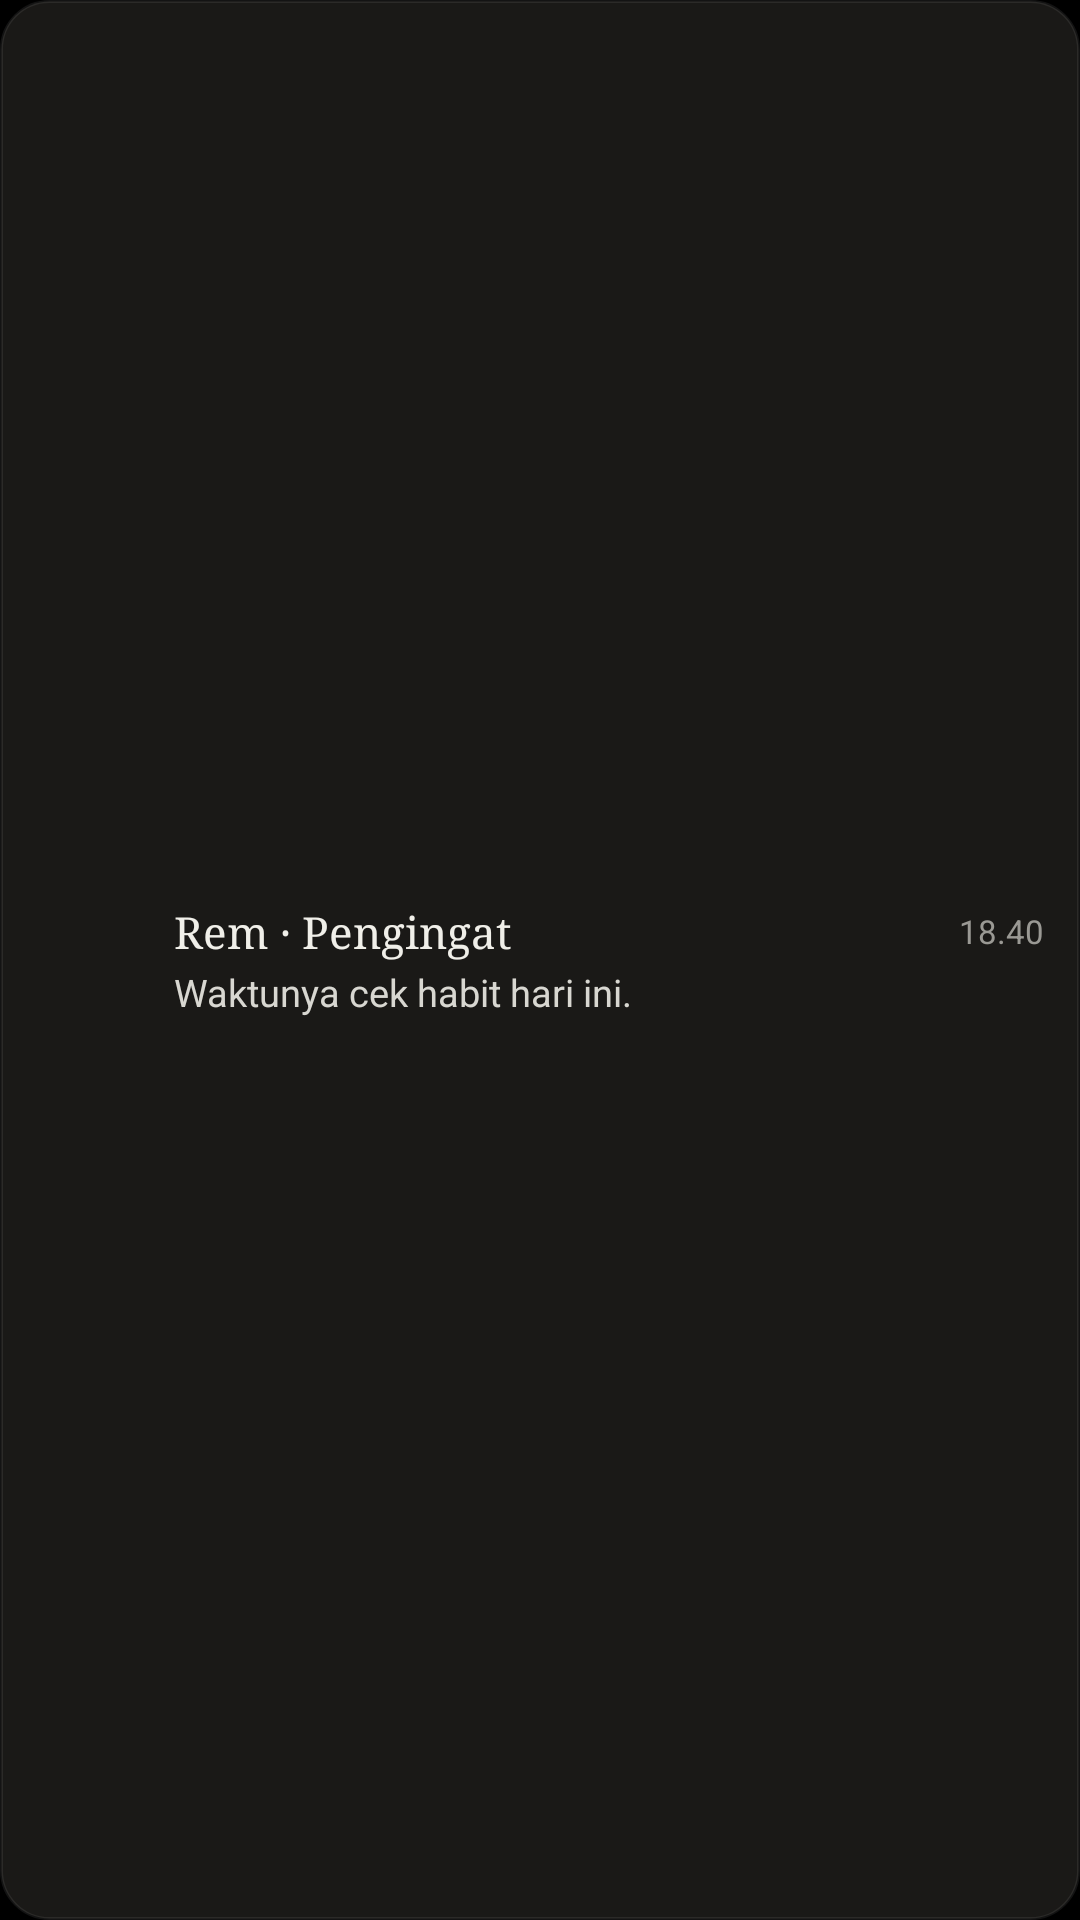

Produce the Android XML layout that renders to this screen, including the resource entries it uses.
<!-- AndroidManifest.xml: application theme Theme.EcosystemKu -->
<!-- res/layout/notif_rem_compact.xml -->
<?xml version="1.0" encoding="utf-8"?>
<LinearLayout xmlns:android="http://schemas.android.com/apk/res/android"
    android:layout_width="match_parent"
    android:layout_height="wrap_content"
    android:background="@drawable/bg_rem_notif_card"
    android:gravity="center_vertical"
    android:orientation="horizontal"
    android:paddingStart="10dp"
    android:paddingTop="6dp"
    android:paddingEnd="12dp"
    android:paddingBottom="6dp">

    <ImageView
        android:id="@+id/notif_avatar"
        android:layout_width="38dp"
        android:layout_height="38dp"
        android:contentDescription="@string/app_name"
        android:scaleType="fitCenter" />

    <LinearLayout
        android:layout_width="0dp"
        android:layout_height="wrap_content"
        android:layout_marginStart="10dp"
        android:layout_weight="1"
        android:orientation="vertical">

        <LinearLayout
            android:layout_width="match_parent"
            android:layout_height="wrap_content"
            android:gravity="center_vertical"
            android:orientation="horizontal">

            <TextView
                android:id="@+id/notif_title"
                android:layout_width="0dp"
                android:layout_height="wrap_content"
                android:layout_weight="1"
                android:ellipsize="end"
                android:fontFamily="serif"
                android:maxLines="1"
                android:text="Rem · Pengingat"
                android:textColor="#F0EFE9"
                android:textSize="14.5sp"
                android:textStyle="normal" />

            <TextView
                android:id="@+id/notif_time"
                android:layout_width="wrap_content"
                android:layout_height="wrap_content"
                android:layout_marginStart="8dp"
                android:fontFamily="sans-serif"
                android:maxLines="1"
                android:text="18.40"
                android:textColor="#9A9994"
                android:textSize="11sp" />
        </LinearLayout>

        <TextView
            android:id="@+id/notif_body"
            android:layout_width="match_parent"
            android:layout_height="wrap_content"
            android:layout_marginTop="2dp"
            android:ellipsize="end"
            android:fontFamily="sans-serif"
            android:maxLines="1"
            android:text="Waktunya cek habit hari ini."
            android:textColor="#D8D7D1"
            android:textSize="12.5sp" />
    </LinearLayout>
</LinearLayout>
<!-- resources referenced by this layout -->
<resources>
  <!-- drawable bg_rem_notif_card (drawable) -->
  <?xml version="1.0" encoding="utf-8"?>
  <shape xmlns:android="http://schemas.android.com/apk/res/android"
      android:shape="rectangle">
      <solid android:color="#1A1917" />
      <corners android:radius="16dp" />
      <stroke
          android:width="1dp"
          android:color="#14F0EFE9" />
  </shape>
  <string name="app_name">Asisten Rem</string>
  <style name="Theme.EcosystemKu" parent="android:Theme.Material.NoActionBar">
          <item name="android:windowBackground">@android:color/black</item>
          <item name="android:statusBarColor">@android:color/transparent</item>
          <item name="android:navigationBarColor">@android:color/transparent</item>
      </style>
</resources>
